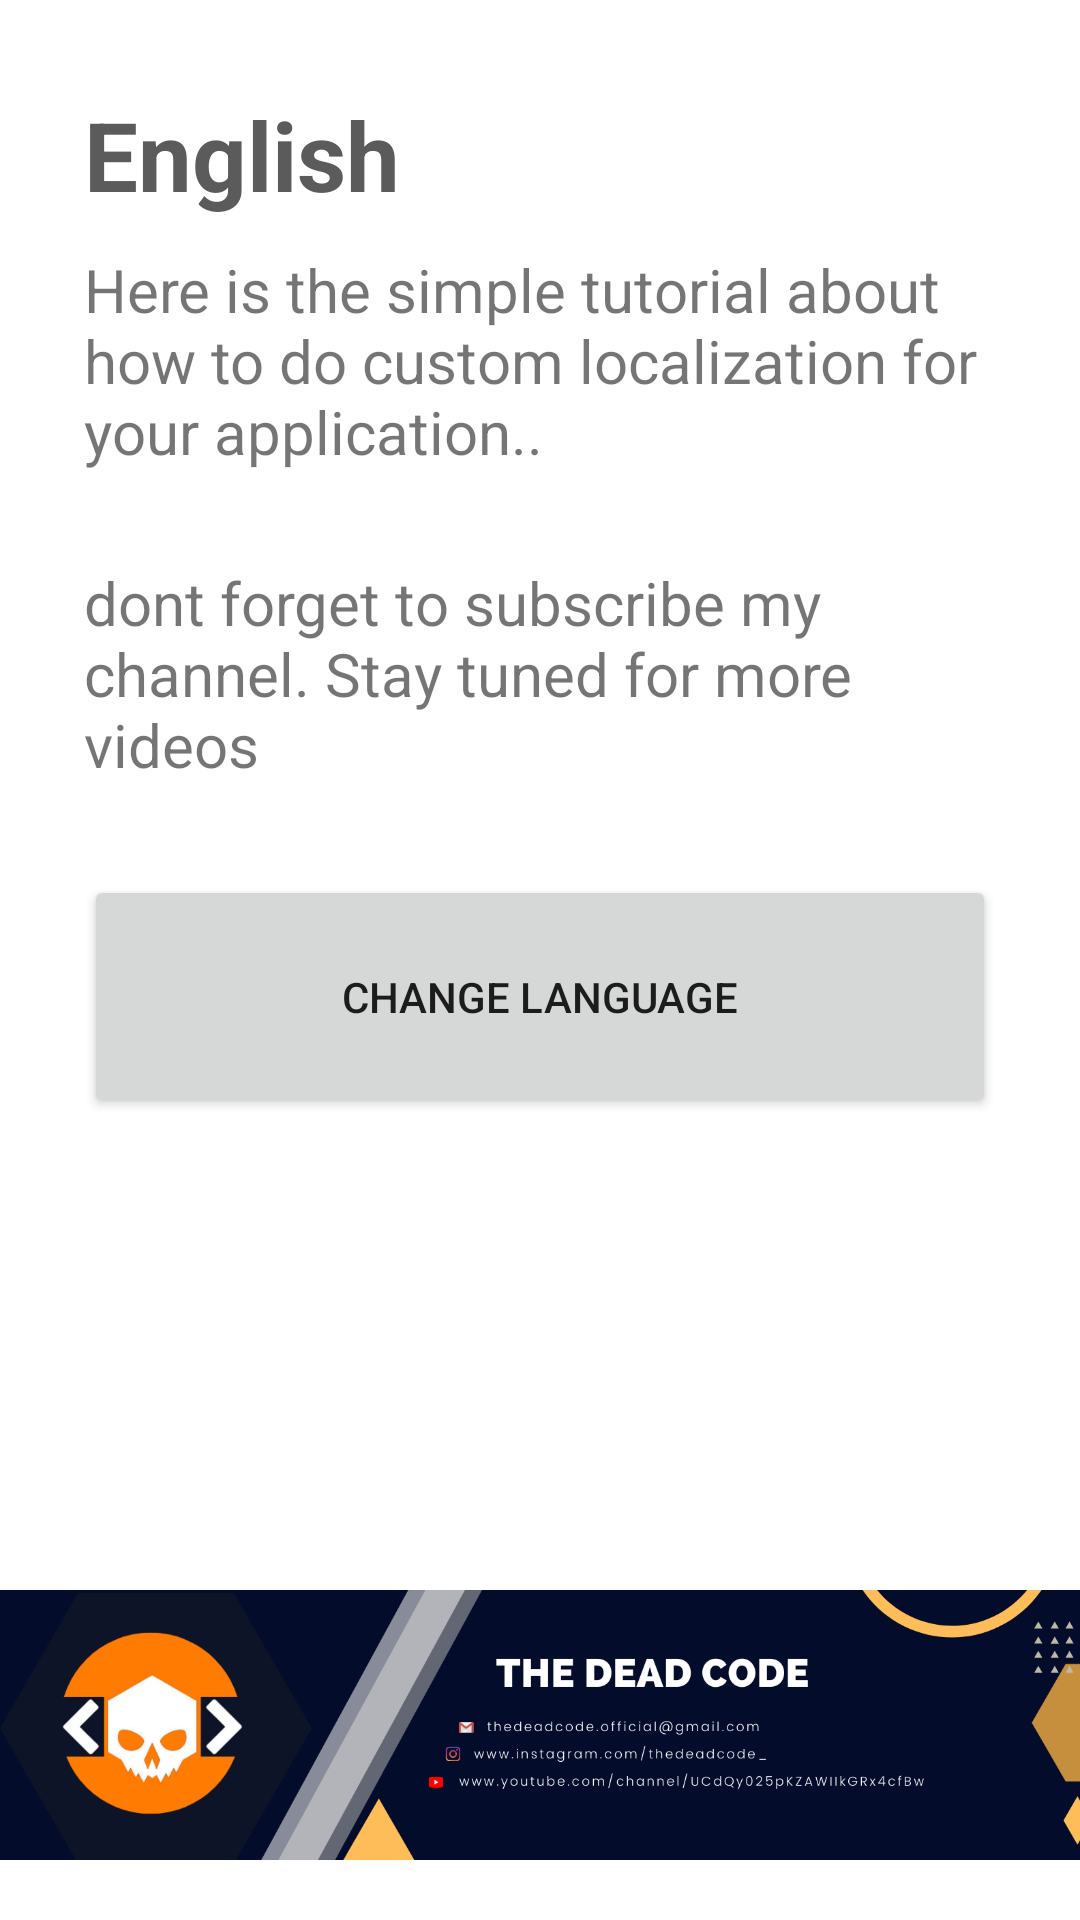

Reconstruct the res/layout file that produces this screen, plus the resources it refers to.
<!-- AndroidManifest.xml: application theme Theme.HelloWorld -->
<!-- res/layout/activity_main.xml -->
<?xml version="1.0" encoding="utf-8"?>
<androidx.constraintlayout.widget.ConstraintLayout xmlns:android="http://schemas.android.com/apk/res/android"
    xmlns:app="http://schemas.android.com/apk/res-auto"
    xmlns:tools="http://schemas.android.com/tools"
    android:layout_width="match_parent"
    android:layout_height="match_parent"
    tools:context=".MainActivity">

    <LinearLayout
        android:layout_width="match_parent"
        android:layout_height="match_parent"
        android:orientation="vertical"
        app:layout_constraintBottom_toBottomOf="parent"
        app:layout_constraintLeft_toLeftOf="parent"
        app:layout_constraintRight_toRightOf="parent"
        app:layout_constraintTop_toTopOf="parent">

        <LinearLayout
            android:layout_width="match_parent"
            android:layout_height="wrap_content"
            android:orientation="vertical"
            android:paddingHorizontal="28dp"
            android:paddingVertical="30dp">

            <TextView
                android:id="@+id/t1"
                android:layout_width="match_parent"
                android:layout_height="wrap_content"
                android:text="@string/language"
                android:textColor="@color/black"
                android:textSize="32dp"
                android:textStyle="bold" />

            <Space
                android:layout_width="match_parent"
                android:layout_height="10dp" />

            <TextView
                android:id="@+id/t2"
                android:layout_width="match_parent"
                android:layout_height="wrap_content"
                android:text="@string/tutorial_description"
                android:textSize="20dp" />

            <Space
                android:layout_width="match_parent"
                android:layout_height="30dp" />

            <TextView
                android:id="@+id/textView4"
                android:layout_width="match_parent"
                android:layout_height="wrap_content"
                android:text="@string/description2"
                android:textSize="20dp" />

            <Space
                android:layout_width="match_parent"
                android:layout_height="30dp" />

            <Button
                android:id="@+id/b1"
                android:layout_width="match_parent"
                android:layout_height="81dp"
                android:text="Change language" />


        </LinearLayout>

        <Space
            android:layout_width="0dp"
            android:layout_height="wrap_content"
            android:layout_weight="1" />

        <include
            android:id="@+id/main_actionbar"
            layout="@layout/deadcode_footer"
            android:layout_width="match_parent"
            android:layout_height="wrap_content"
            android:layout_gravity="bottom" />
    </LinearLayout>

</androidx.constraintlayout.widget.ConstraintLayout>
<!-- res/layout/deadcode_footer.xml (included above) -->
<?xml version="1.0" encoding="utf-8"?>
<androidx.constraintlayout.widget.ConstraintLayout xmlns:android="http://schemas.android.com/apk/res/android"
    xmlns:app="http://schemas.android.com/apk/res-auto"
    android:layout_width="match_parent"
    android:layout_height="match_parent">

    <LinearLayout
        android:layout_width="match_parent"
        android:layout_height="wrap_content"
        android:orientation="vertical"
        app:layout_constraintBottom_toBottomOf="parent"
        app:layout_constraintLeft_toLeftOf="parent"
        app:layout_constraintRight_toRightOf="parent"
        app:layout_constraintTop_toTopOf="parent">

        <ImageView
            android:id="@+id/imageView"
            android:layout_width="match_parent"
            android:layout_height="130dp"
            app:srcCompat="@drawable/footer" />
    </LinearLayout>

</androidx.constraintlayout.widget.ConstraintLayout>
<!-- resources referenced by this layout -->
<resources>
  <color name="black">#5C5B5B</color>
  <!-- drawable footer: png bitmap (drawable-v24, 94827 bytes) -->
  <string name="description2"> dont forget to subscribe my channel. Stay tuned for more videos</string>
  <string name="language">English</string>
  <string name="tutorial_description">Here is the simple tutorial about how to do  custom localization for your application..</string>
  <style name="Theme.HelloWorld" parent="Theme.MaterialComponents.DayNight.NoActionBar">
          
          <item name="colorPrimary">@color/primary</item>
          <item name="colorPrimaryVariant">@color/primary</item>
          <item name="colorOnPrimary">@color/white</item>
          
          <item name="colorSecondary">@color/teal_200</item>
          <item name="colorSecondaryVariant">@color/teal_700</item>
          <item name="colorOnSecondary">@color/black</item>
          
          <item name="android:statusBarColor" tools:targetApi="l">?attr/colorPrimaryVariant</item>
          
      </style>
  <color name="primary">#0e1427</color>
  <color name="white">#FFFFFFFF</color>
  <color name="teal_200">#FF03DAC5</color>
  <color name="teal_700">#FF018786</color>
</resources>
